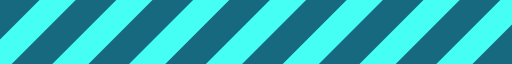
t = 0.00 s
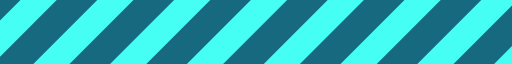
t = 0.21 s
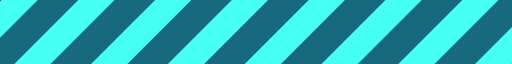
t = 0.42 s
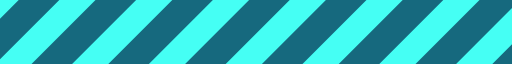
t = 0.63 s

The animated SVG that drew these frames (rendered in a browser with its animation timeline set to each time). Animation: 1 SMIL element (animateTransform=1); one cycle of 0.84 s, repeats indefinitely.

<svg xmlns="http://www.w3.org/2000/svg" xmlns:svg="http://www.w3.org/2000/svg" xmlns:xlink="http://www.w3.org/1999/xlink" width="280" height="35" version="1.0" viewBox="0 0 128 16" xml:space="preserve"><rect width="100%" height="100%" x="0" y="0" fill="#16697E"/><g><path fill="#45fff4" fill-opacity="1" d="M-22.949-5.576l4.525,4.525L-41.051,21.576l-4.525-4.525Zm19.2,0L0.776-1.051-21.851,21.576l-4.526-4.525Zm19.2,0,4.525,4.525L-2.651,21.576l-4.525-4.525Zm19.2,0,4.525,4.525L16.549,21.576l-4.525-4.525Zm19.2,0,4.525,4.525L35.749,21.576l-4.526-4.525Zm38.4,0,4.525,4.525L74.149,21.576l-4.525-4.525Zm-19.2,0,4.525,4.525L54.949,21.576l-4.526-4.525Zm38.4,0,4.525,4.525L93.349,21.576l-4.526-4.525Zm19.2,0,4.525,4.525L112.549,21.576l-4.525-4.525Zm19.2,0,4.525,4.525L131.749,21.576l-4.525-4.525Z"/><animateTransform attributeName="transform" dur="840ms" from="0 0" repeatCount="indefinite" to="-19 0" type="translate"/></g></svg>
